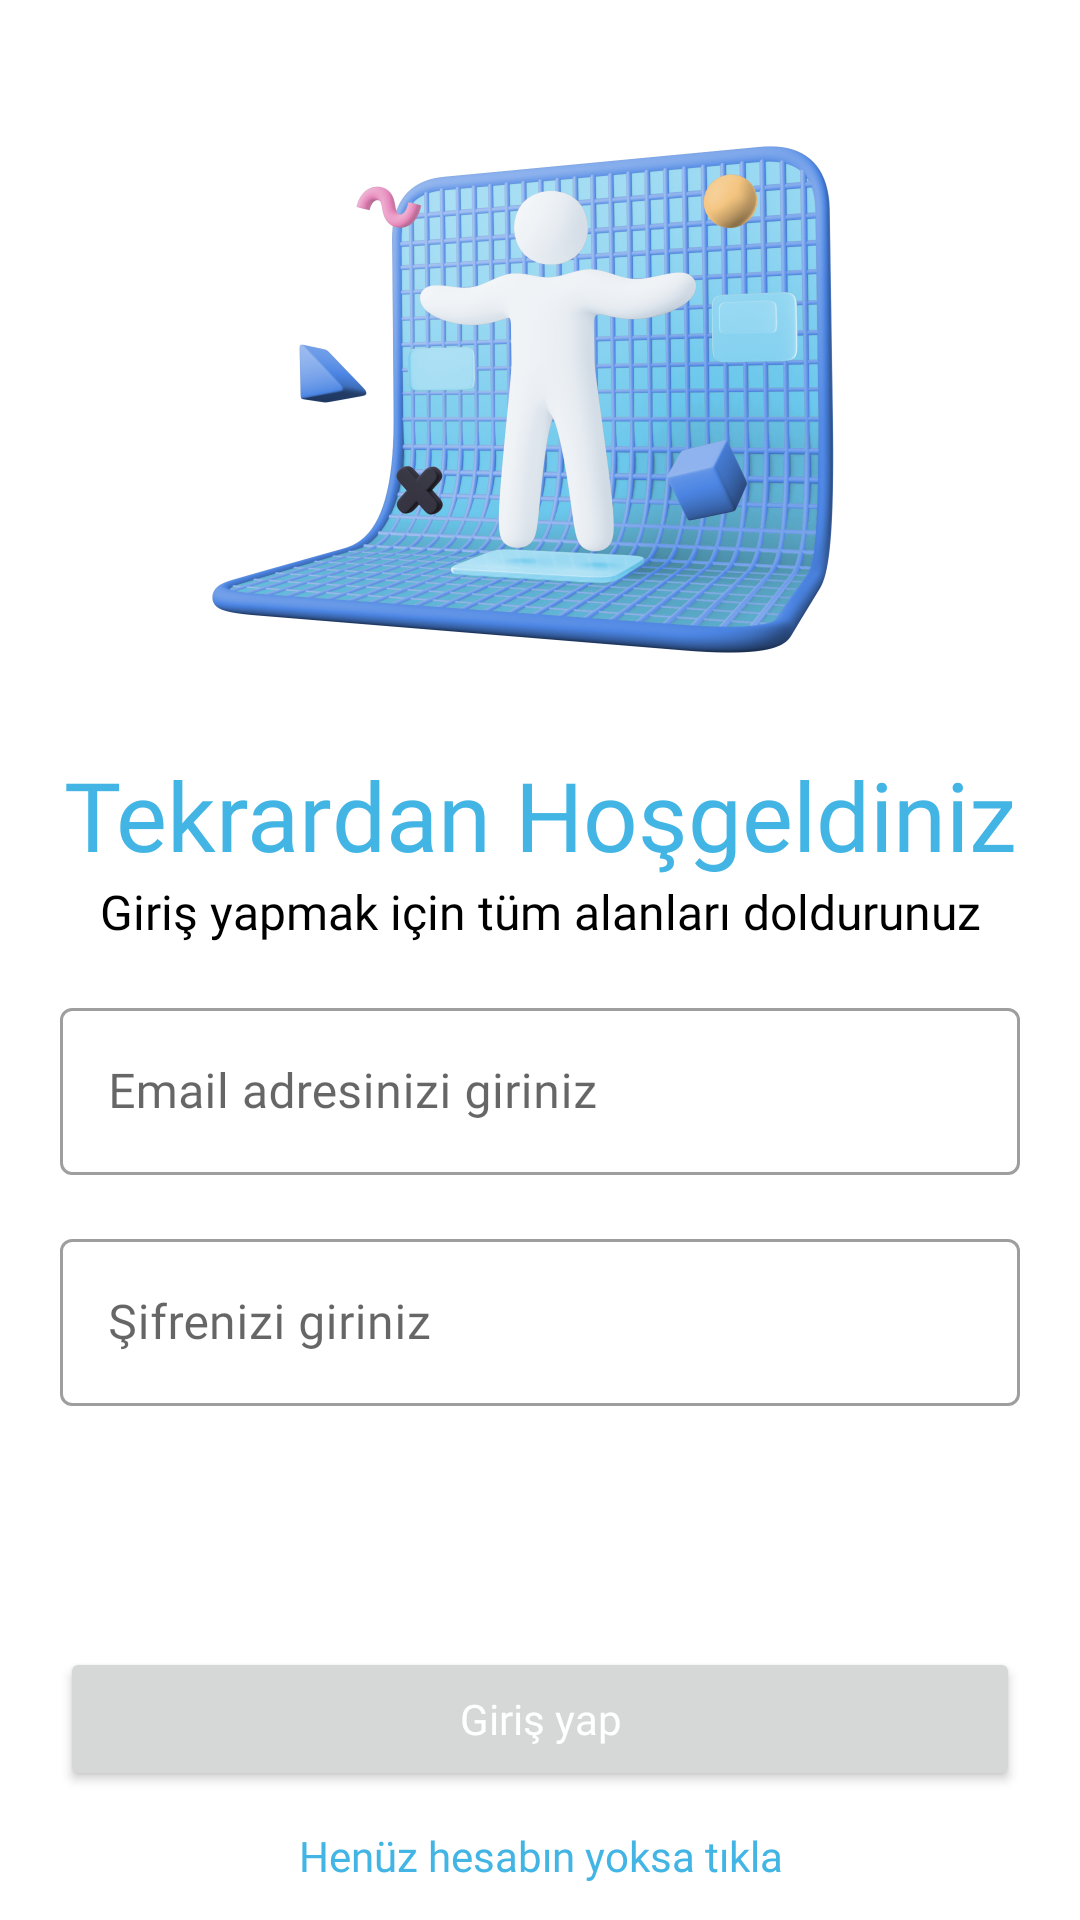

Layout XML and referenced resources for this Android screen:
<!-- AndroidManifest.xml: application theme Theme.CryptocurrencyTrackerApp -->
<!-- res/layout/fragment_login.xml -->
<?xml version="1.0" encoding="utf-8"?>
<androidx.constraintlayout.widget.ConstraintLayout xmlns:android="http://schemas.android.com/apk/res/android"
    xmlns:tools="http://schemas.android.com/tools"
    android:layout_width="match_parent"
    android:layout_height="match_parent"
    xmlns:app="http://schemas.android.com/apk/res-auto"
    tools:context=".ui.register.login.LoginFragment">

    <ImageView
        android:id="@+id/imageView"
        android:layout_width="match_parent"
        android:layout_height="250dp"
        android:contentDescription="@string/top_image"
        android:src="@drawable/loginimg"
        app:layout_constraintEnd_toEndOf="parent"
        app:layout_constraintStart_toStartOf="parent"
        app:layout_constraintTop_toTopOf="parent" />

    <TextView
        android:id="@+id/textView"
        android:layout_width="match_parent"
        android:layout_height="wrap_content"
        android:fontFamily="@font/poppins_extrabold"
        android:gravity="center"
        android:text="@string/welcome_login"
        android:textColor="@color/dark_sea_blue_200"
        android:textSize="32sp"
        app:layout_constraintTop_toBottomOf="@+id/imageView" />

    <TextView
        android:id="@+id/textView2"
        android:layout_width="match_parent"
        android:layout_height="wrap_content"
        android:fontFamily="@font/poppins_light"
        android:gravity="center"
        android:text="@string/fill_in_all_fields_to_login"
        android:textColor="@color/black"
        android:textSize="16sp"
        app:layout_constraintTop_toBottomOf="@+id/textView" />

    <com.google.android.material.textfield.TextInputLayout
        android:id="@+id/textField"
        style="@style/Widget.MaterialComponents.TextInputLayout.OutlinedBox"
        android:layout_width="match_parent"
        android:layout_height="wrap_content"
        android:layout_marginHorizontal="20dp"
        android:layout_marginTop="16dp"
        android:hint="@string/email_input_hint"
        app:layout_constraintTop_toBottomOf="@+id/textView2"
        app:startIconDrawable="@drawable/ic_baseline_email_24"
        tools:layout_editor_absoluteX="20dp">

        <com.google.android.material.textfield.TextInputEditText
            android:id="@+id/emailTextInput"
            android:fontFamily="@font/poppins_regular"
            android:inputType="textEmailAddress"
            android:layout_width="match_parent"
            android:layout_height="wrap_content" />

    </com.google.android.material.textfield.TextInputLayout>

    <com.google.android.material.textfield.TextInputLayout
        android:id="@+id/textField1"
        style="@style/Widget.MaterialComponents.TextInputLayout.OutlinedBox"
        android:layout_width="match_parent"
        android:layout_height="wrap_content"
        android:layout_marginHorizontal="20dp"
        android:layout_marginTop="16dp"
        android:hint="@string/password_hint"
        app:layout_constraintTop_toBottomOf="@+id/textField"
        app:startIconDrawable="@drawable/ic_baseline_password_24"
        tools:layout_editor_absoluteX="20dp">

        <com.google.android.material.textfield.TextInputEditText
            android:id="@+id/passwordTextInput"
            android:inputType="textPassword"
            android:fontFamily="@font/poppins_regular"
            android:layout_width="match_parent"
            android:layout_height="wrap_content" />

    </com.google.android.material.textfield.TextInputLayout>

    <Button
        android:id="@+id/signInBtn"
        android:layout_width="match_parent"
        android:layout_height="wrap_content"
        android:layout_marginHorizontal="20dp"
        android:layout_marginBottom="12dp"
        android:fontFamily="@font/poppins_extrabold"
        android:padding="12dp"
        android:text="@string/login"
        android:textAllCaps="false"
        android:textColor="@color/white"
        app:layout_constraintBottom_toTopOf="@+id/donthaveaccount"
        tools:layout_editor_absoluteX="20dp" />
    <ProgressBar
        android:id="@+id/progressBarSignIn"
        style="?android:attr/progressBarStyle"
        android:layout_width="100dp"
        android:layout_height="100dp"
        android:visibility="invisible"
        app:layout_constraintBottom_toBottomOf="parent"
        app:layout_constraintEnd_toEndOf="parent"
        app:layout_constraintHorizontal_bias="0.5"
        app:layout_constraintStart_toStartOf="parent"
        app:layout_constraintTop_toTopOf="parent" />

    <TextView
        android:id="@+id/donthaveaccount"
        android:layout_width="match_parent"
        android:layout_height="wrap_content"
        android:layout_marginBottom="12dp"
        android:fontFamily="@font/poppins_bold"
        android:gravity="center"
        android:text="@string/if_you_dont_have_an_account_yet_click"
        android:textColor="@color/dark_sea_blue_200"
        app:layout_constraintBottom_toBottomOf="parent" />

</androidx.constraintlayout.widget.ConstraintLayout>
<!-- resources referenced by this layout -->
<resources>
  <color name="black">#FF000000</color>
  <color name="dark_sea_blue_200">#42b5e4</color>
  <color name="white">#FFFFFFFF</color>
  <!-- drawable loginimg: png bitmap (drawable, 967470 bytes) -->
  <string name="email_input_hint">Email adresinizi giriniz</string>
  <string name="fill_in_all_fields_to_login">Giriş yapmak için tüm alanları doldurunuz</string>
  <string name="if_you_dont_have_an_account_yet_click">Henüz hesabın yoksa tıkla</string>
  <string name="login">Giriş yap</string>
  <string name="password_hint">Şifrenizi giriniz</string>
  <string name="top_image">Top Image</string>
  <string name="welcome_login">Tekrardan Hoşgeldiniz</string>
  <style name="Theme.CryptocurrencyTrackerApp" parent="Theme.MaterialComponents.DayNight.NoActionBar">
          
          <item name="colorPrimary">@color/dark_sea_blue_500</item>
          <item name="colorPrimaryVariant">@color/dark_sea_blue_700</item>
          <item name="colorOnPrimary">@color/white</item>
          
          <item name="colorSecondary">@color/dark_sea_blue_500</item>
          <item name="colorSecondaryVariant">@color/dark_sea_blue_700</item>
          <item name="colorOnSecondary">@color/white</item>
          
          <item name="android:statusBarColor" tools:targetApi="l">?attr/colorPrimaryVariant</item>
          
      </style>
  <color name="dark_sea_blue_500">#42b5e4</color>
  <color name="dark_sea_blue_700">#42b5e4</color>
</resources>
